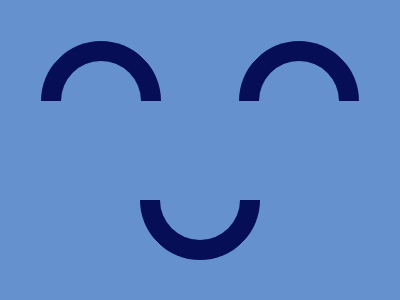

Write the HTML and CSS that draws this image.

<div></div>
<style>
  * {
    background: #6592CF;
  }
  
  div {
    content: "";
    width: 80px;
    height: 80px;
    border: 20px solid #060F55;
    border-top-color: transparent;
    border-right-color: transparent;
    transform: rotate(-45deg);
    border-radius: 90%;
    margin: 140 0 0 132;
  }
  
  div:before {
    content: "";
    width: 80px;
    height: 80px;
    position: absolute;
    border: 20px solid #060F55;
    border-top-color: transparent;
    border-right-color: transparent;
    transform: rotate(180deg);
    border-radius: 90%;
    bottom: 120;
    right: -20;
  }
  
  div:after {
    content: "";
    width: 80px;
    height: 80px;
    position: absolute;
    border: 20px solid #060F55;
    border-top-color: transparent;
    border-right-color: transparent;
    transform: rotate(180deg);
    border-radius: 90%;
    top: -20;
    left: 120;
  }
</style>
